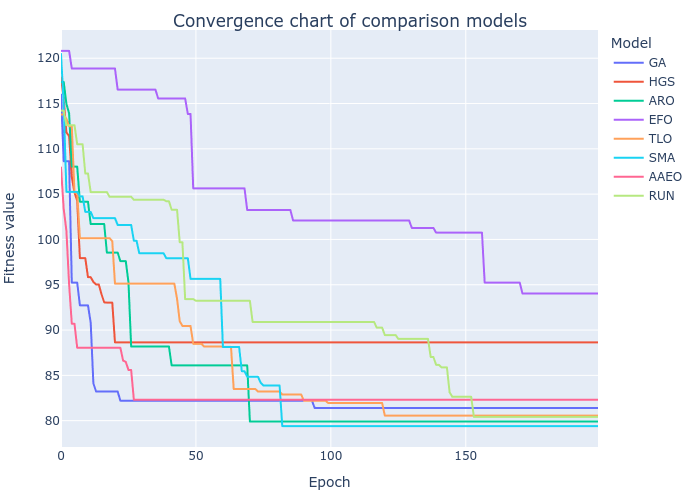

Data behind this chart, as committed beside it:
GA, HGS, ARO, EFO, TLO, SMA, AAEO, RUN
116, 117.9, 117.4, 120.8, 113.8, 120.5, 107.9, 114.2
108.6, 115.5, 117.4, 120.8, 113.8, 115, 103.4, 114.2
108.6, 111.8, 115, 120.8, 113.3, 105.3, 101, 112.6
108.6, 111.4, 113.9, 120.8, 112.5, 105.3, 95.07, 112.6
95.24, 106.9, 108, 118.9, 112.5, 105.3, 90.7, 112.6
95.24, 105.2, 108, 118.9, 105.2, 105.3, 90.7, 112.6
95.24, 104.3, 108, 118.9, 105.2, 105.3, 88.05, 110.5
92.73, 97.93, 104.2, 118.9, 100.1, 104.8, 88.05, 110.5
92.73, 97.93, 104.2, 118.9, 100.1, 104.8, 88.05, 110.5
92.73, 97.93, 104.2, 118.9, 100.1, 103, 88.05, 107.3
92.73, 95.84, 104.2, 118.9, 100.1, 103, 88.05, 107.3
90.82, 95.84, 101.7, 118.9, 100.1, 103, 88.05, 105.2
84.11, 95.31, 101.7, 118.9, 100.1, 102.4, 88.05, 105.2
83.22, 95.04, 101.7, 118.9, 100.1, 102.4, 88.05, 105.2
83.22, 95.04, 101.7, 118.9, 100.1, 102.4, 88.05, 105.2
83.22, 93.96, 101.7, 118.9, 100.1, 102.4, 88.05, 105.2
83.22, 93.06, 101.7, 118.9, 100.1, 102.4, 88.05, 105.2
83.22, 93.03, 98.55, 118.9, 100.1, 102.4, 88.05, 105.2
83.22, 93.03, 98.55, 118.9, 100.1, 102.4, 88.05, 104.7
83.22, 93.03, 98.55, 118.9, 99.81, 102.4, 88.05, 104.7
83.22, 88.64, 98.55, 118.9, 95.12, 102.4, 88.05, 104.7
83.22, 88.64, 98.55, 116.5, 95.12, 101.6, 88.05, 104.7
82.21, 88.64, 97.61, 116.5, 95.12, 101.6, 88.05, 104.7
82.21, 88.64, 97.61, 116.5, 95.12, 101.6, 86.65, 104.7
82.21, 88.64, 97.61, 116.5, 95.12, 101.6, 86.48, 104.7
82.21, 88.64, 95.28, 116.5, 95.12, 101.6, 85.59, 104.7
82.21, 88.64, 88.18, 116.5, 95.12, 101.6, 85.59, 104.7
82.21, 88.64, 88.18, 116.5, 95.12, 99.86, 82.31, 104.4
82.21, 88.64, 88.18, 116.5, 95.12, 99.86, 82.31, 104.4
82.21, 88.64, 88.18, 116.5, 95.12, 98.48, 82.31, 104.4
82.21, 88.64, 88.18, 116.5, 95.12, 98.48, 82.31, 104.4
82.21, 88.64, 88.18, 116.5, 95.12, 98.48, 82.31, 104.4
82.21, 88.64, 88.18, 116.5, 95.12, 98.48, 82.31, 104.4
82.21, 88.64, 88.18, 116.5, 95.12, 98.48, 82.31, 104.4
82.21, 88.64, 88.18, 116.5, 95.12, 98.48, 82.31, 104.4
82.21, 88.64, 88.18, 116.5, 95.12, 98.48, 82.31, 104.4
82.21, 88.64, 88.18, 115.6, 95.12, 98.48, 82.31, 104.4
82.21, 88.64, 88.18, 115.6, 95.12, 98.48, 82.31, 104.4
82.21, 88.64, 88.18, 115.6, 95.12, 98.48, 82.31, 104.4
82.21, 88.64, 88.18, 115.6, 95.12, 97.93, 82.31, 104.2
82.21, 88.64, 88.18, 115.6, 95.12, 97.93, 82.31, 104.2
82.21, 88.64, 86.1, 115.6, 95.12, 97.93, 82.31, 103.3
82.21, 88.64, 86.1, 115.6, 95.12, 97.93, 82.31, 103.3
82.21, 88.64, 86.1, 115.6, 93.46, 97.93, 82.31, 103.3
82.21, 88.64, 86.1, 115.6, 90.97, 97.93, 82.31, 99.69
82.21, 88.64, 86.1, 115.6, 90.46, 97.93, 82.31, 99.69
82.21, 88.64, 86.1, 115.6, 90.46, 97.93, 82.31, 93.42
82.21, 88.64, 86.1, 113.8, 90.46, 97.93, 82.31, 93.42
82.21, 88.64, 86.1, 113.8, 90.46, 95.65, 82.31, 93.42
82.21, 88.64, 86.1, 105.6, 88.48, 95.65, 82.31, 93.42
82.21, 88.64, 86.1, 105.6, 88.48, 95.65, 82.31, 93.23
82.21, 88.64, 86.1, 105.6, 88.48, 95.65, 82.31, 93.23
82.21, 88.64, 86.1, 105.6, 88.48, 95.65, 82.31, 93.23
82.21, 88.64, 86.1, 105.6, 88.19, 95.65, 82.31, 93.23
82.21, 88.64, 86.1, 105.6, 88.19, 95.65, 82.31, 93.23
82.21, 88.64, 86.1, 105.6, 88.19, 95.65, 82.31, 93.23
82.21, 88.64, 86.1, 105.6, 88.19, 95.65, 82.31, 93.23
82.21, 88.64, 86.1, 105.6, 88.19, 95.65, 82.31, 93.23
82.21, 88.64, 86.1, 105.6, 88.19, 95.65, 82.31, 93.23
82.21, 88.64, 86.1, 105.6, 88.19, 95.65, 82.31, 93.23
... 140 more rows
